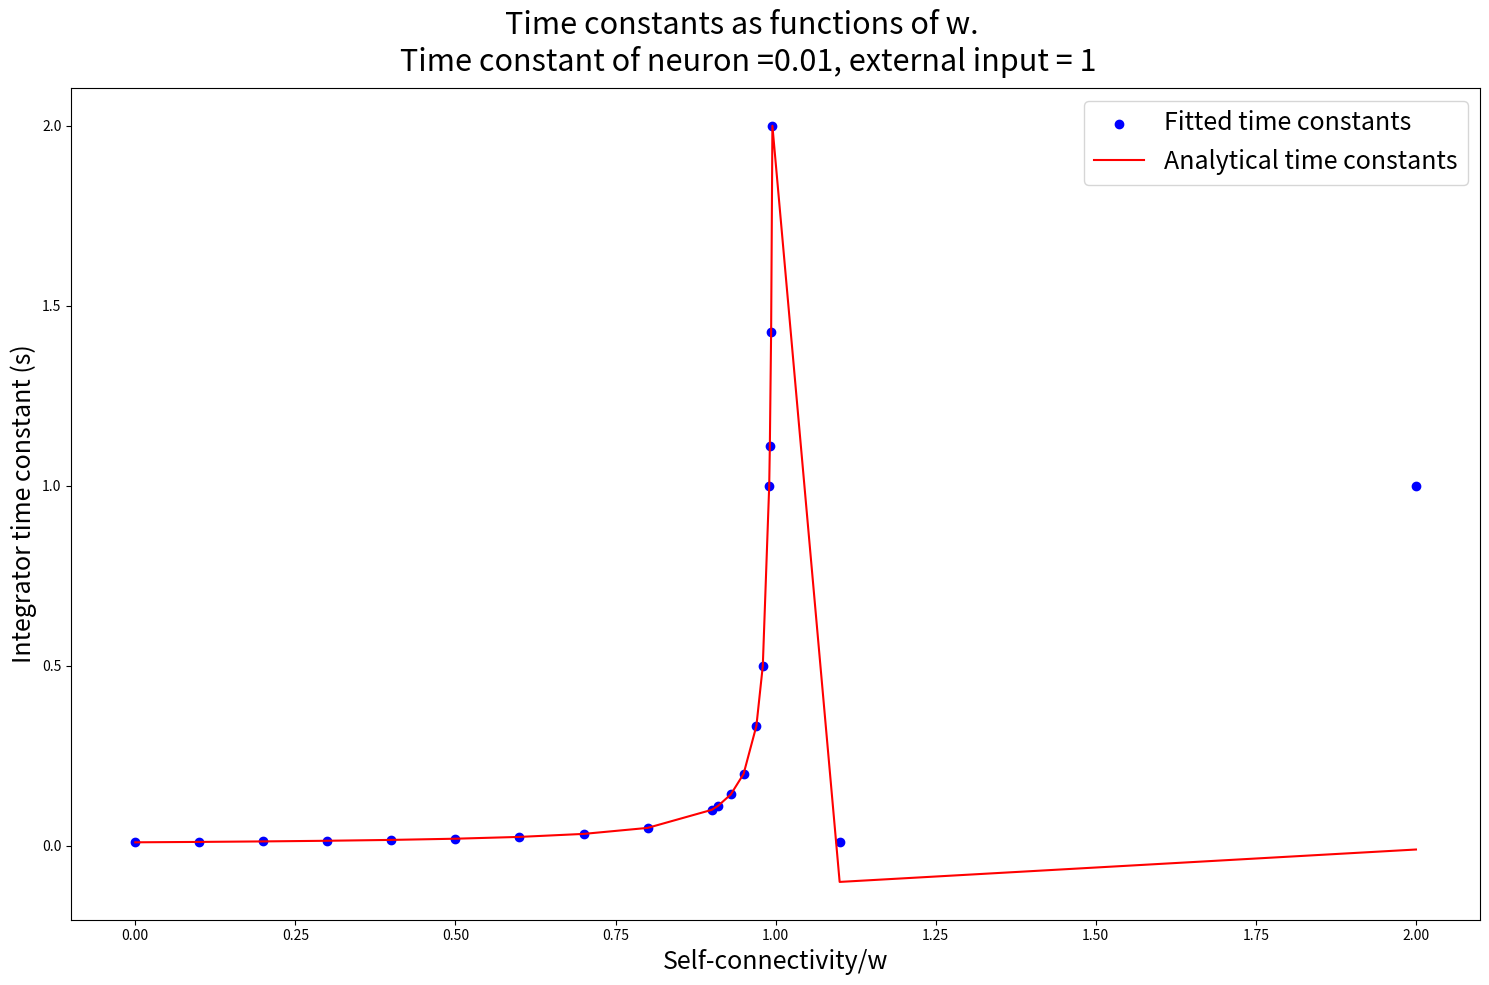

Write Python code to recreate this figure.
# -*- coding: utf-8 -*-
"""
Created on Tue Aug 31 21:40:29 2021

[redacted]
"""

# first take the differential equation and solve it numerically, that is, 
#graph y(t) for various values of input and w
#solve it analytically, that is, find the analytical equation and fit the analytical 
#solution to the numerically calculated values and figure out if the fitted 
#coefficients are the same as the analytical coeffs
#also for time constants

#interpret the fitting coefficients

#add noise to the input I'm not sure tbh 

#dy/dt = (-y + w*y + I) / tau_n

import numpy as np
from scipy.integrate import odeint
from scipy.optimize import curve_fit
import matplotlib.pyplot as plt

t = np.arange(0, 3, 0.001)
tau_n = 0.01

y0 = [0]

def I(t): 
    return 1
    '''
    if t>1 and t<2: 
        return 1
    else:
        return 0
'''

#function for curvefit
def func_onset(x, A, b):
    return A*(1-np.exp(-b*x))

w_list = np.arange(0,1,0.1)
w_list = np.append(np.arange(0,1,0.1), [0.91, 0.93, 0.95, 0.97, 0.98, 0.99, 
                                        0.991, 0.993, 0.995, 1.1, 2.0])
tau_int_analytical = np.zeros_like(w_list)
tau_int_fitted = np.zeros_like(w_list)
y_array = np.zeros(shape=(np.size(w_list),np.size(t)))

for i in range(0,np.size(w_list)): 
    
    def firing_rate_eq(y, t): return ((-y + w_list[i]*y + I(t)) / tau_n)
   
    y = odeint(firing_rate_eq, y0, t)
    y_array[i,:] = np.array(y).flatten()
    
    #carrying out curvefitting    
    popt, pcov = curve_fit(func_onset,t,y_array[i,:], maxfev = 3000)
    print(popt)
    tau_int_fitted[i] = (1/popt[1])
    tau_int_analytical[i] = tau_n/(1-w_list[i])

#z = popt[0] * (1 - np.exp(-(popt[1]) * t))

fig, ax = plt.subplots(figsize=(15,10),nrows=1,ncols=1,sharex=False,
                           sharey=False,tight_layout=True)
ax.scatter(w_list,tau_int_fitted, color='b', label='Fitted time constants')
ax.plot(w_list,tau_int_analytical, color='r', label='Analytical time constants')
ax.set_xlabel('Self-connectivity/w', fontsize=18)
ax.set_ylabel('Integrator time constant (s)', fontsize=18)
ax.legend(fontsize=18)
fig.suptitle('Time constants as functions of w. \n Time constant of neuron ='+str(tau_n)+', external input = 1', fontsize=22)

plt.show()




'''What am i plotting? time constants on y axis, w values on x axis. Time constant
 of neuron, I (input), are mentioned in the title. '''
